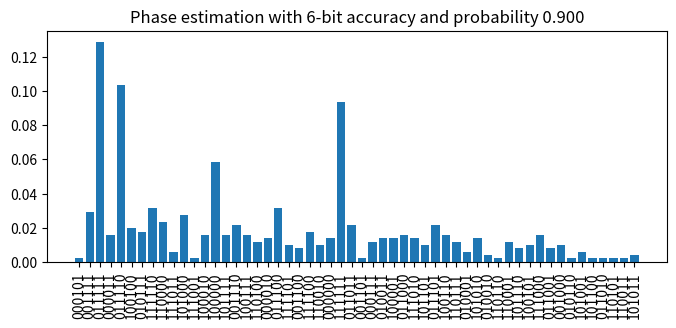

Reproduce this figure in Python.
# -*- coding: utf-8 -*-
"""
Created on Fri Jan 10 13:54:18 2020

[redacted]
"""

import matplotlib.pyplot as plt
import numpy as np
from collections import OrderedDict

def plot_results(result, nancillas, qubits, p_succes):
	if result['raw_text'] and len(result['raw_text']) > 1:
		raise Exception(result['raw_text'])

	correction_number = 0
	for i in range(qubits):
		correction_number+=2**(nancillas+i)
	print([str(bin(int(k)))[-nancillas::] for k in result['histogram'].keys()])
	print("Given the desired bit accuracy and probability of succes, {0} ancillas will be used resulting in a {1:0.3f} probability of succes.".format(nancillas, p_succes))
	binary_keys = [(str(bin(int(k)))[-nancillas::]).ljust(nancillas, '0') for k in result['histogram'].keys()]
	
	fig = plt.figure(figsize=(8,3))
	ax = plt.gca()
	
	ax.set_title("Phase estimation with {0}-bit accuracy and probability {1:0.3f}".format(nancillas, p_succes))
	
	ax.bar(binary_keys, result['histogram'].values())
	plt.xticks(rotation = 'vertical')
	fig.show()
	
	
result = OrderedDict([('id', 6747326), ('url', 'https://api.quantum-inspire.com/results/6747326/'), ('job', 'https://api.quantum-inspire.com/jobs/6749903/'), ('created_at', '2020-01-10T13:02:43.137646Z'), ('number_of_qubits', 8), ('execution_time_in_seconds', 0.01200270652771), ('raw_text', ''), ('raw_data_url', 'https://api.quantum-inspire.com/results/6747326/raw-data/b2bcf5e9e6874e1b5dd25b4368d958fdd73e069fbc0eced8f4e8057dfb224418/'), ('histogram', OrderedDict([('197', 0.001953125), ('207', 0.029296875), ('223', 0.12890625), ('195', 0.015625), ('222', 0.103515625), ('228', 0.01953125), ('215', 0.017578125), ('254', 0.03125), ('240', 0.0234375), ('251', 0.005859375), ('232', 0.02734375), ('249', 0.001953125), ('226', 0.015625), ('224', 0.05859375), ('239', 0.015625), ('206', 0.021484375), ('231', 0.015625), ('244', 0.01171875), ('194', 0.013671875), ('220', 0.03125), ('253', 0.009765625), ('204', 0.0078125), ('252', 0.017578125), ('242', 0.009765625), ('192', 0.013671875), ('255', 0.09375), ('219', 0.021484375), ('205', 0.001953125), ('199', 0.01171875), ('211', 0.013671875), ('225', 0.013671875), ('216', 0.015625), ('250', 0.013671875), ('237', 0.009765625), ('221', 0.021484375), ('230', 0.015625), ('247', 0.01171875), ('209', 0.005859375), ('234', 0.013671875), ('210', 0.00390625), ('246', 0.001953125), ('241', 0.01171875), ('238', 0.0078125), ('229', 0.009765625), ('248', 0.015625), ('217', 0.0078125), ('200', 0.009765625), ('214', 0.001953125), ('233', 0.005859375), ('236', 0.001953125), ('218', 0.001953125), ('245', 0.001953125), ('243', 0.001953125), ('235', 0.00390625)])), ('histogram_url', 'https://api.quantum-inspire.com/results/6747326/histogram/b2bcf5e9e6874e1b5dd25b4368d958fdd73e069fbc0eced8f4e8057dfb224418/'), ('measurement_mask', 0), ('quantum_states_url', 'https://api.quantum-inspire.com/results/6747326/quantum-states/b2bcf5e9e6874e1b5dd25b4368d958fdd73e069fbc0eced8f4e8057dfb224418/'), ('measurement_register_url', 'https://api.quantum-inspire.com/results/6747326/measurement-register/b2bcf5e9e6874e1b5dd25b4368d958fdd73e069fbc0eced8f4e8057dfb224418/'), ('calibration', None)])

if __name__ == '__main__':
	plot_results(result, 6, 2, 0.9)